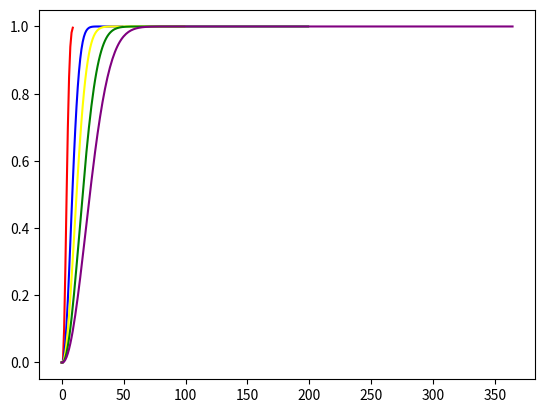

Write Python code to recreate this figure.
import matplotlib.pyplot as plt


def factorial(n):
    fact = 1
    for i in range(2, n + 1):
        fact *= i
    return fact


def calculate_collision_probability(n, d):
    """
    :param n: Current count
    :param d: Hash table size
    :return: Probability of collision
    """
    return 1 - factorial(d) / ((d ** n) * factorial(d - n))


def visualize():
    d = [10, 50, 100, 200, 365]
    colors = ['red', 'blue', 'yellow', 'green', 'purple']
    for idx, k in enumerate(d):
        x = []
        y = []
        for i in range(k):
            x.append(i)
            y.append(calculate_collision_probability(i, k))
        plt.plot(x, y, color=colors[idx])
    plt.show()


if __name__ == '__main__':
    visualize()
